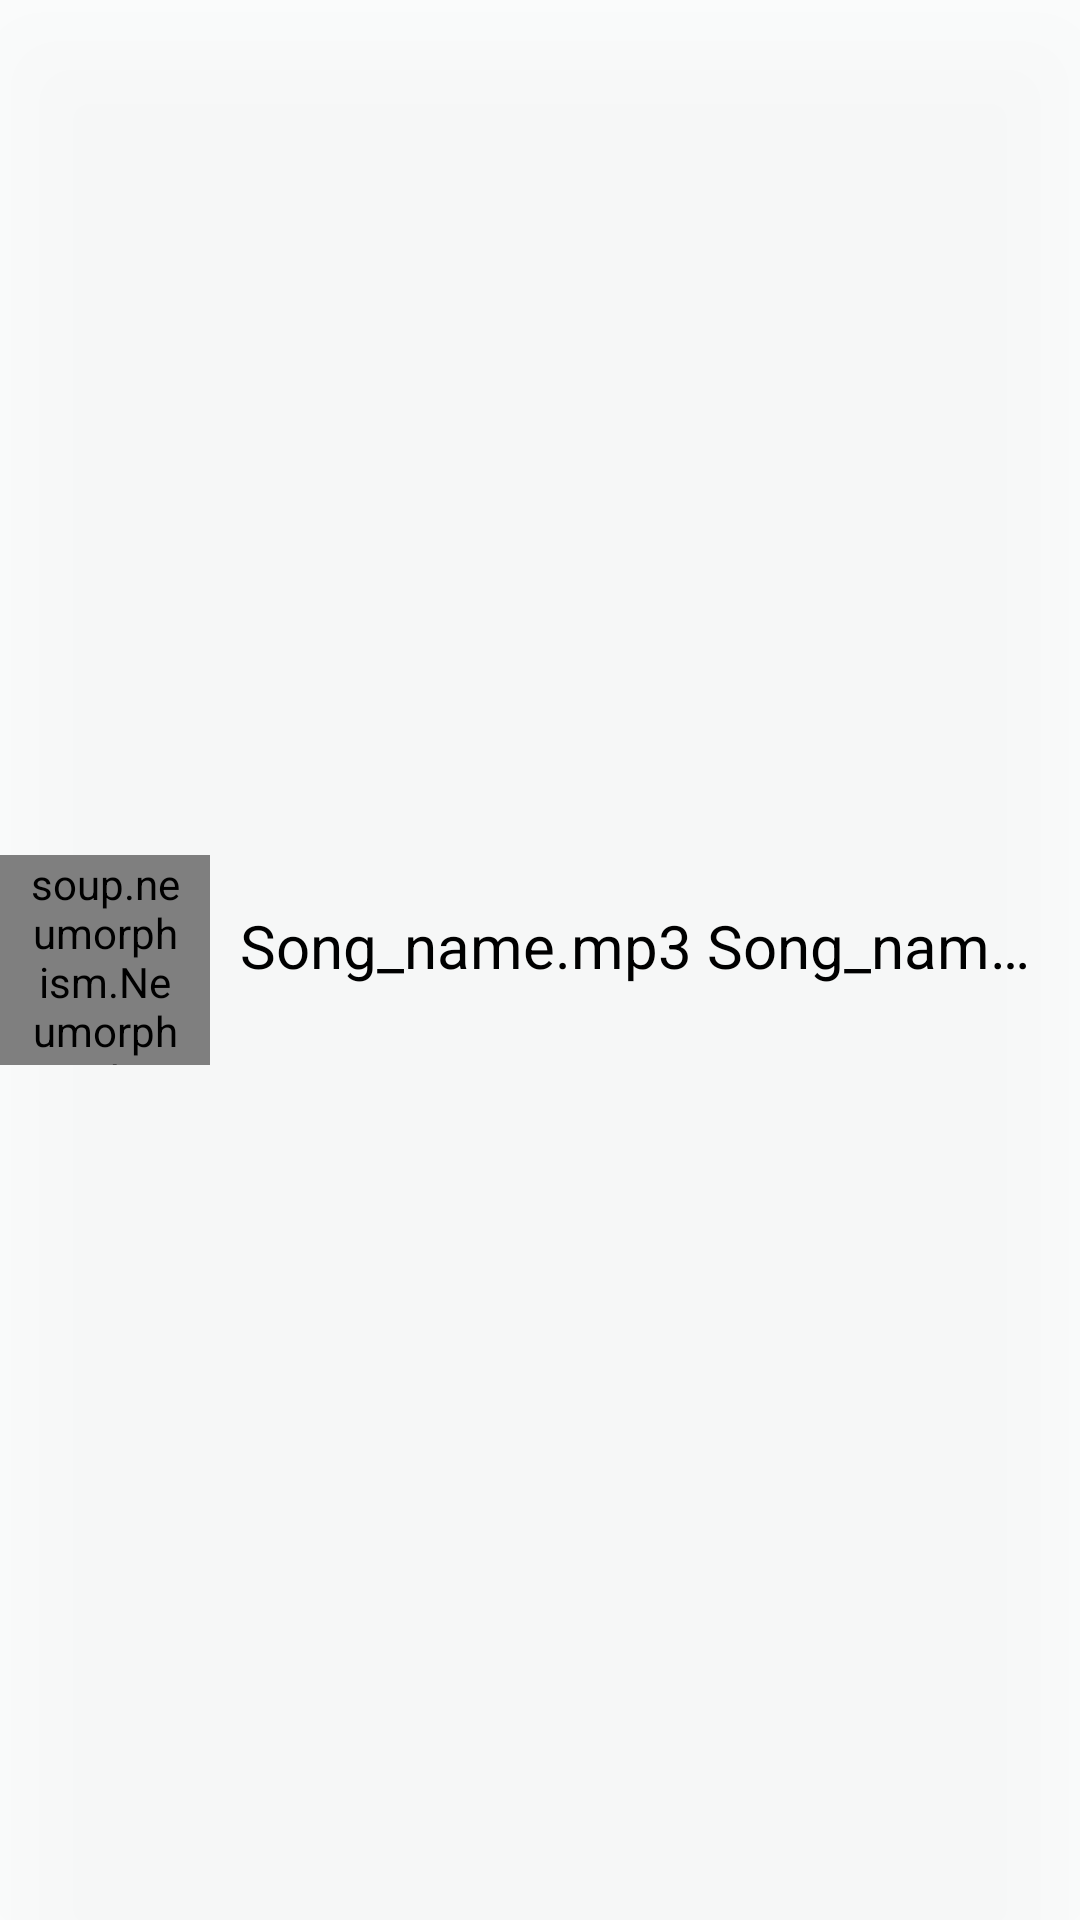

Layout XML and referenced resources for this Android screen:
<!-- AndroidManifest.xml: application theme Theme.Dhuun -->
<!-- res/layout/single_row.xml -->
<?xml version="1.0" encoding="utf-8"?>
<androidx.constraintlayout.widget.ConstraintLayout xmlns:android="http://schemas.android.com/apk/res/android"
    xmlns:tools="http://schemas.android.com/tools"
    android:layout_width="match_parent"
    android:layout_height="wrap_content"
    xmlns:app="http://schemas.android.com/apk/res-auto"
    android:orientation="horizontal"
    android:background="#22EAEBEC"
    android:layout_margin="5dp"
    android:elevation="25dp"
    >


  <soup.neumorphism.NeumorphCardView
      android:id="@+id/neumorphCardView3"
      android:layout_width="70dp"
      android:layout_height="70dp"
      android:paddingStart="10dp"
      android:paddingEnd="10dp"
      app:layout_constraintBottom_toBottomOf="parent"
      app:layout_constraintStart_toStartOf="parent"
      app:layout_constraintTop_toTopOf="parent"
      app:neumorph_shapeType="flat">

    <soup.neumorphism.NeumorphImageView
        android:layout_width="wrap_content"
        android:layout_height="wrap_content"
        android:src="@drawable/logo" />


  </soup.neumorphism.NeumorphCardView>

  <TextView
      android:id="@+id/songText"
      android:layout_width="0dp"
      android:layout_height="47dp"
      android:layout_margin="5dp"
      android:padding="5dp"
      android:textColor="#000000"
      android:singleLine="true"
      android:text="Song_name.mp3 Song_name.mp3 Song_name.mp3"
      android:textSize="20dp"
      app:layout_constraintBottom_toBottomOf="parent"
      app:layout_constraintEnd_toEndOf="parent"
      app:layout_constraintStart_toEndOf="@+id/neumorphCardView3"
      app:layout_constraintTop_toTopOf="parent"
      />


</androidx.constraintlayout.widget.ConstraintLayout>
<!-- resources referenced by this layout -->
<resources>
  <!-- drawable logo: png bitmap (drawable, 12082 bytes) -->
  <style name="Theme.Dhuun" parent="Theme.MaterialComponents.DayNight.NoActionBar">
          
          <item name="colorPrimary">@color/purple_500</item>
          <item name="colorPrimaryVariant">@color/purple_700</item>
          <item name="colorOnPrimary">@color/white</item>
          
          <item name="colorSecondary">@color/teal_200</item>
          <item name="colorSecondaryVariant">@color/teal_700</item>
          <item name="colorOnSecondary">#F44336</item>
          
          <item name="android:statusBarColor" tools:targetApi="l">?attr/colorPrimaryVariant</item>
          
      </style>
  <color name="purple_500">#FF6200EE</color>
  <color name="purple_700">#A0A0A1</color>
  <color name="white">#FFFFFFFF</color>
  <color name="teal_200">#FF03DAC5</color>
  <color name="teal_700">#FF018786</color>
</resources>
